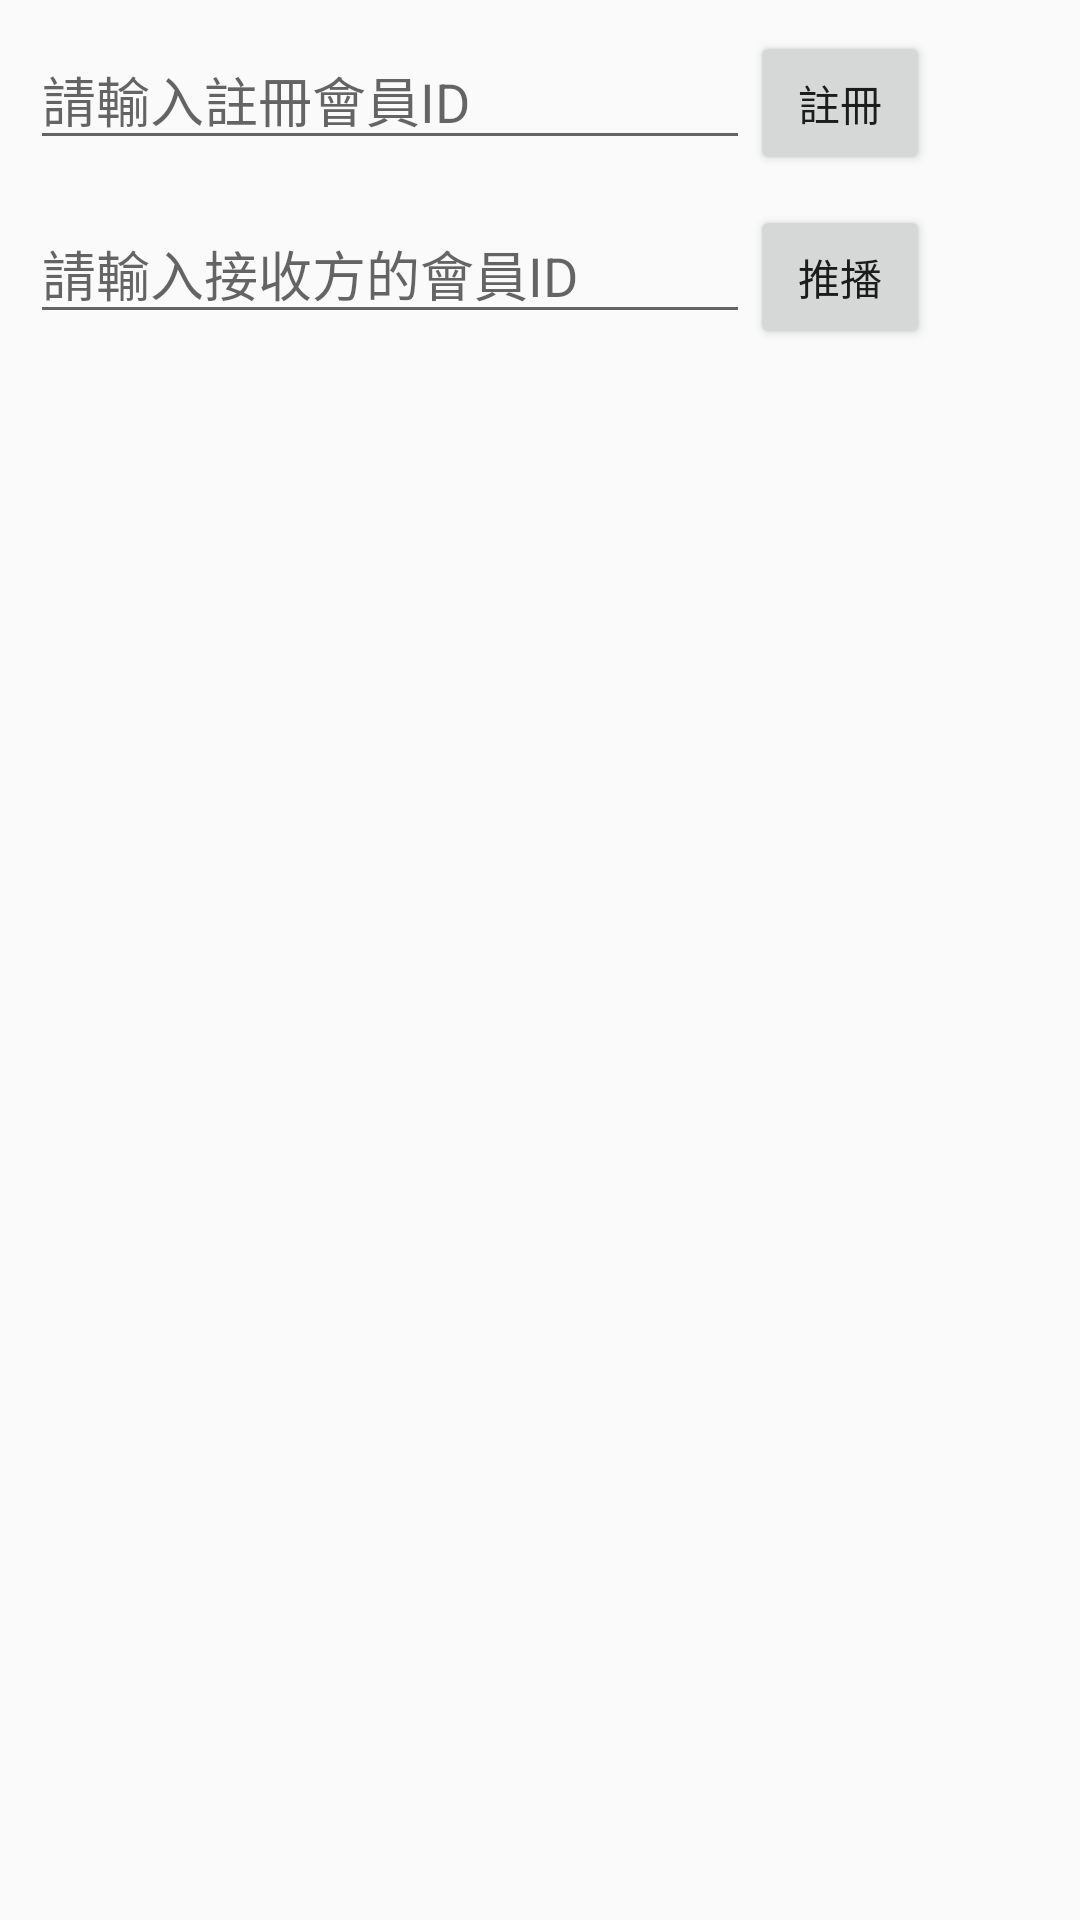

Reconstruct the res/layout file that produces this screen, plus the resources it refers to.
<!-- AndroidManifest.xml: application theme AppTheme -->
<!-- res/layout/activity_broadcast.xml -->
<?xml version="1.0" encoding="utf-8"?>
<LinearLayout
    xmlns:android="http://schemas.android.com/apk/res/android"
    xmlns:tools="http://schemas.android.com/tools"
    android:layout_width="match_parent"
    android:layout_height="match_parent"
    android:orientation="vertical"
    android:padding="10dp"
    tools:context="com.vincent.psm.LoginActivity">

    <LinearLayout
        android:layout_width="match_parent"
        android:layout_height="wrap_content"
        android:orientation="horizontal">

        <EditText
            android:id="@+id/edtRegId"
            android:layout_width="240dp"
            android:layout_height="wrap_content"
            android:hint="請輸入註冊會員ID"
            android:inputType="number" />

        <Button
            android:id="@+id/btnRegister"
            android:layout_width="60dp"
            android:layout_height="wrap_content"
            android:layout_marginBottom="10dp"
            android:text="註冊" />
    </LinearLayout>

    <LinearLayout
        android:layout_width="match_parent"
        android:layout_height="wrap_content"
        android:orientation="horizontal">

        <EditText
            android:id="@+id/edtSendId"
            android:layout_width="240dp"
            android:layout_height="wrap_content"
            android:hint="請輸入接收方的會員ID"
            android:inputType="number" />

        <Button
            android:id="@+id/btnSend"
            android:layout_width="60dp"
            android:layout_height="wrap_content"
            android:layout_marginBottom="10dp"
            android:text="推播" />
    </LinearLayout>

</LinearLayout>
<!-- resources referenced by this layout -->
<resources>
  <style name="AppTheme" parent="Theme.AppCompat.Light.NoActionBar">
          <item name="colorPrimary">@color/colorPrimary</item>
          <item name="colorPrimaryDark">@color/colorPrimaryDark</item>
          <item name="colorAccent">@color/colorAccent</item>
      </style>
  <color name="colorPrimary">#A95d39</color>
  <color name="colorPrimaryDark">#803815</color>
  <color name="colorAccent">#D48D6A</color>
</resources>
